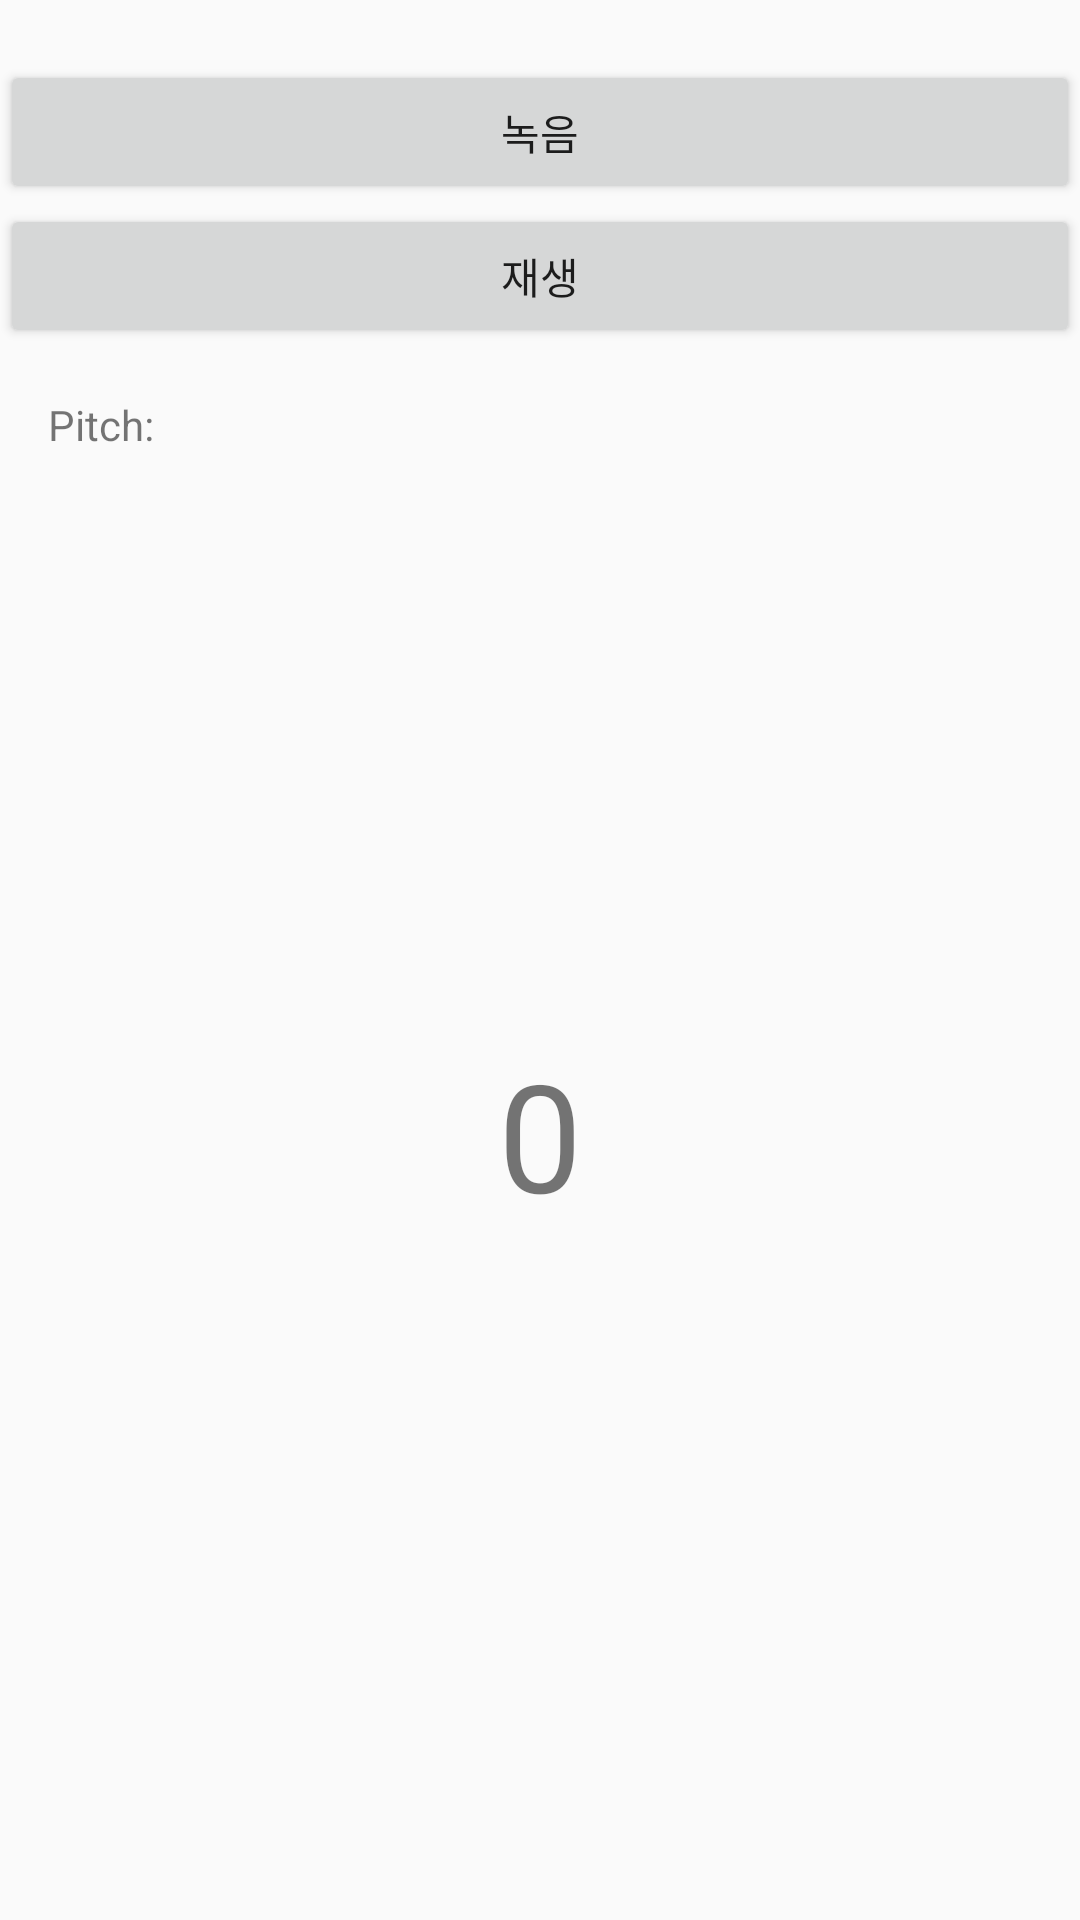

Produce the Android XML layout that renders to this screen, including the resource entries it uses.
<!-- AndroidManifest.xml: application theme AppTheme -->
<!-- res/layout/fragment_record_play.xml -->
<?xml version="1.0" encoding="utf-8"?>
<RelativeLayout
    xmlns:android="http://schemas.android.com/apk/res/android"
    android:layout_width="match_parent"
    android:layout_height="match_parent"
    android:orientation="vertical">

    <Button
        android:id="@+id/record_play_fragment_recordButton"
        android:layout_width="match_parent"
        android:layout_height="wrap_content"
        android:layout_marginTop="20dp"
        android:text="녹음" />

    <Button
        android:id="@+id/record_play_fragment_playButton"
        android:layout_width="match_parent"
        android:layout_height="wrap_content"
        android:layout_below="@+id/record_play_fragment_recordButton"
        android:text="재생" />

    <FrameLayout
        android:layout_width="match_parent"
        android:layout_height="match_parent"
        android:layout_below="@+id/record_play_fragment_playButton"
        android:padding="16dp">

        <TextView
            android:id="@+id/record_play_fragment_textView"
            android:layout_width="wrap_content"
            android:layout_height="wrap_content"
            android:text="Pitch:" />

        <TextView
            android:id="@+id/record_play_fragment_pitchTextView"
            android:layout_width="match_parent"
            android:layout_height="wrap_content"
            android:layout_gravity="center"
            android:textAlignment="center"
            android:text="0"
            android:textSize="50sp" />

    </FrameLayout>

</RelativeLayout>
<!-- resources referenced by this layout -->
<resources>
  <style name="AppTheme" parent="Theme.AppCompat.Light.DarkActionBar">
          
          <item name="windowNoTitle">true</item>
          <item name="colorPrimary">@color/colorPrimary</item>
          <item name="colorPrimaryDark">@color/colorPrimaryDark</item>
          <item name="colorAccent">@color/colorAccent</item>
      </style>
  <color name="colorPrimary">#FFADC8E6</color>
  <color name="colorPrimaryDark">#152f44</color>
  <color name="colorAccent">#5c99cc</color>
</resources>
